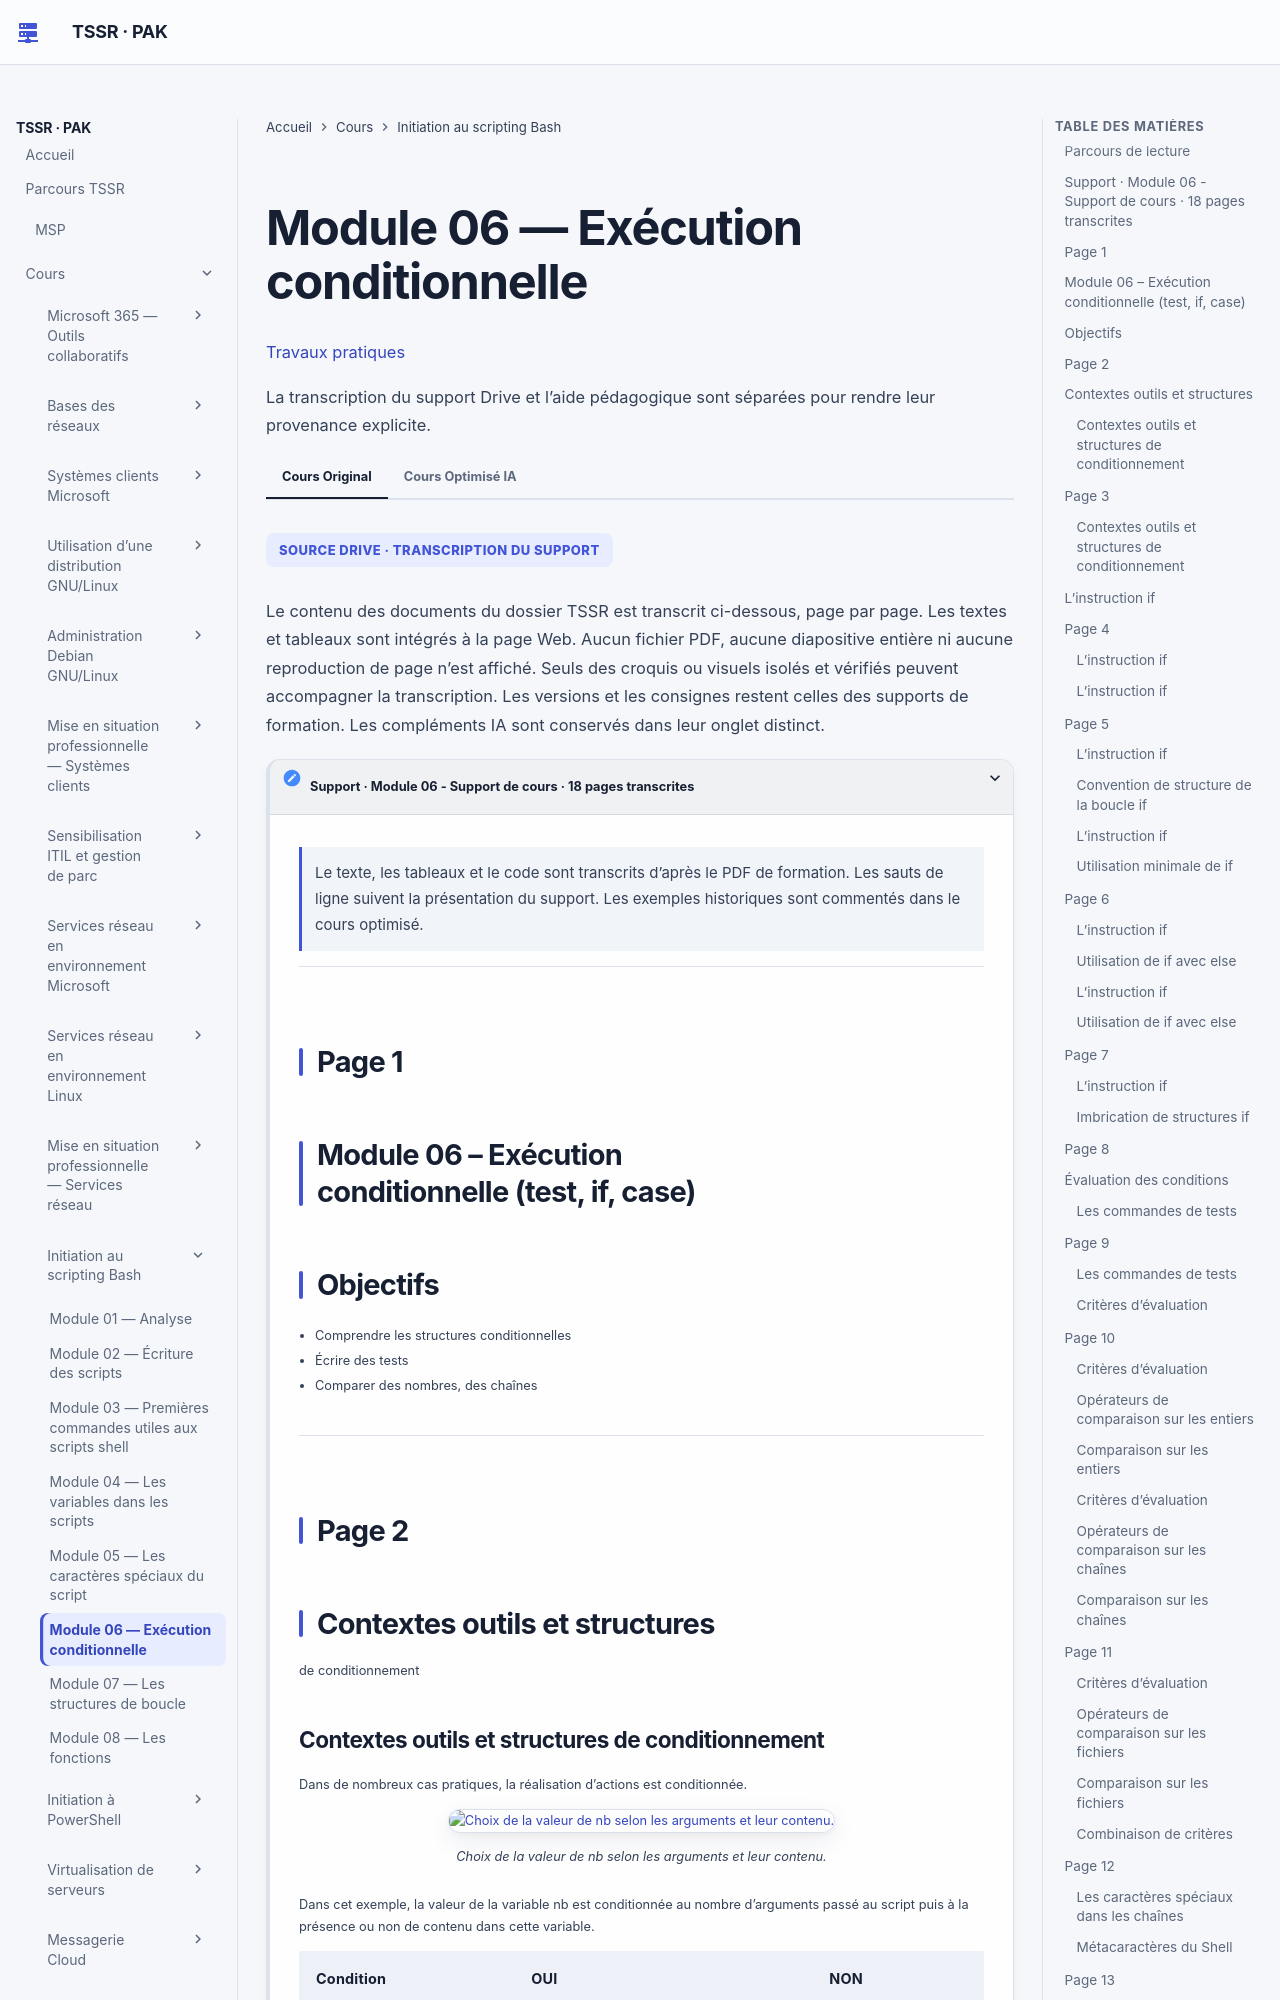

repository: sk34pk25/tssr-cours · page: modules/11-initiation-scripting-bash/module-06-execution-conditionnelle/index.html · generator: mkdocs

# Module 06 — Exécution conditionnelle

[Travaux pratiques](../../tp/11-initiation-scripting-bash/module-06/index.md)

Les parties ci-dessous reprennent le cours original, dans le même ordre. Les encadrés et les schémas répètent ses formulations.

## Parcours de lecture

1. Support · Module 06 - Support de cours · 18 pages transcrites
2. Module 06 – Exécution conditionnelle (test, if, case)
3. Objectifs
4. Contextes outils et structures
5. de conditionnement
6. L’instruction if
7. Évaluation des conditions
8. La structure case
9. Enchaînements conditionnels
10. Compte utilisateur
11. Objectifs
12. Énoncé
13. Enchaînements conditionnels
14. Compte utilisateur
15. Objectifs
16. Énoncé

**Visuel externe**

```mermaid
flowchart TD
    N1["Support · Module 06 - Support de cours · 18 pages transcrites"]
    N2["Module 06 – Exécution conditionnelle (test, if, case)"]
    N3["Objectifs"]
    N4["Contextes outils et structures"]
    N5["de conditionnement"]
    N6["L’instruction if"]
    N7["Évaluation des conditions"]
    N8["La structure case"]
    N10["Enchaînements conditionnels"]
    N12["Compte utilisateur"]
    N1 --> N2
    N2 --> N3
    N3 --> N4
    N4 --> N5
    N5 --> N6
    N6 --> N7
    N7 --> N8
    N8 --> N10
    N10 --> N12
```

SOURCE DRIVE · TRANSCRIPTION DU SUPPORT

Le contenu des documents du dossier TSSR est transcrit ci-dessous, page par page. Les textes et tableaux sont intégrés à la page Web. Aucun fichier PDF, aucune diapositive entière ni aucune reproduction de page n’est affiché. Seuls des croquis ou visuels isolés et vérifiés peuvent accompagner la transcription. Les versions et les consignes restent celles des supports de formation. Les compléments IA sont conservés dans leur onglet distinct.
